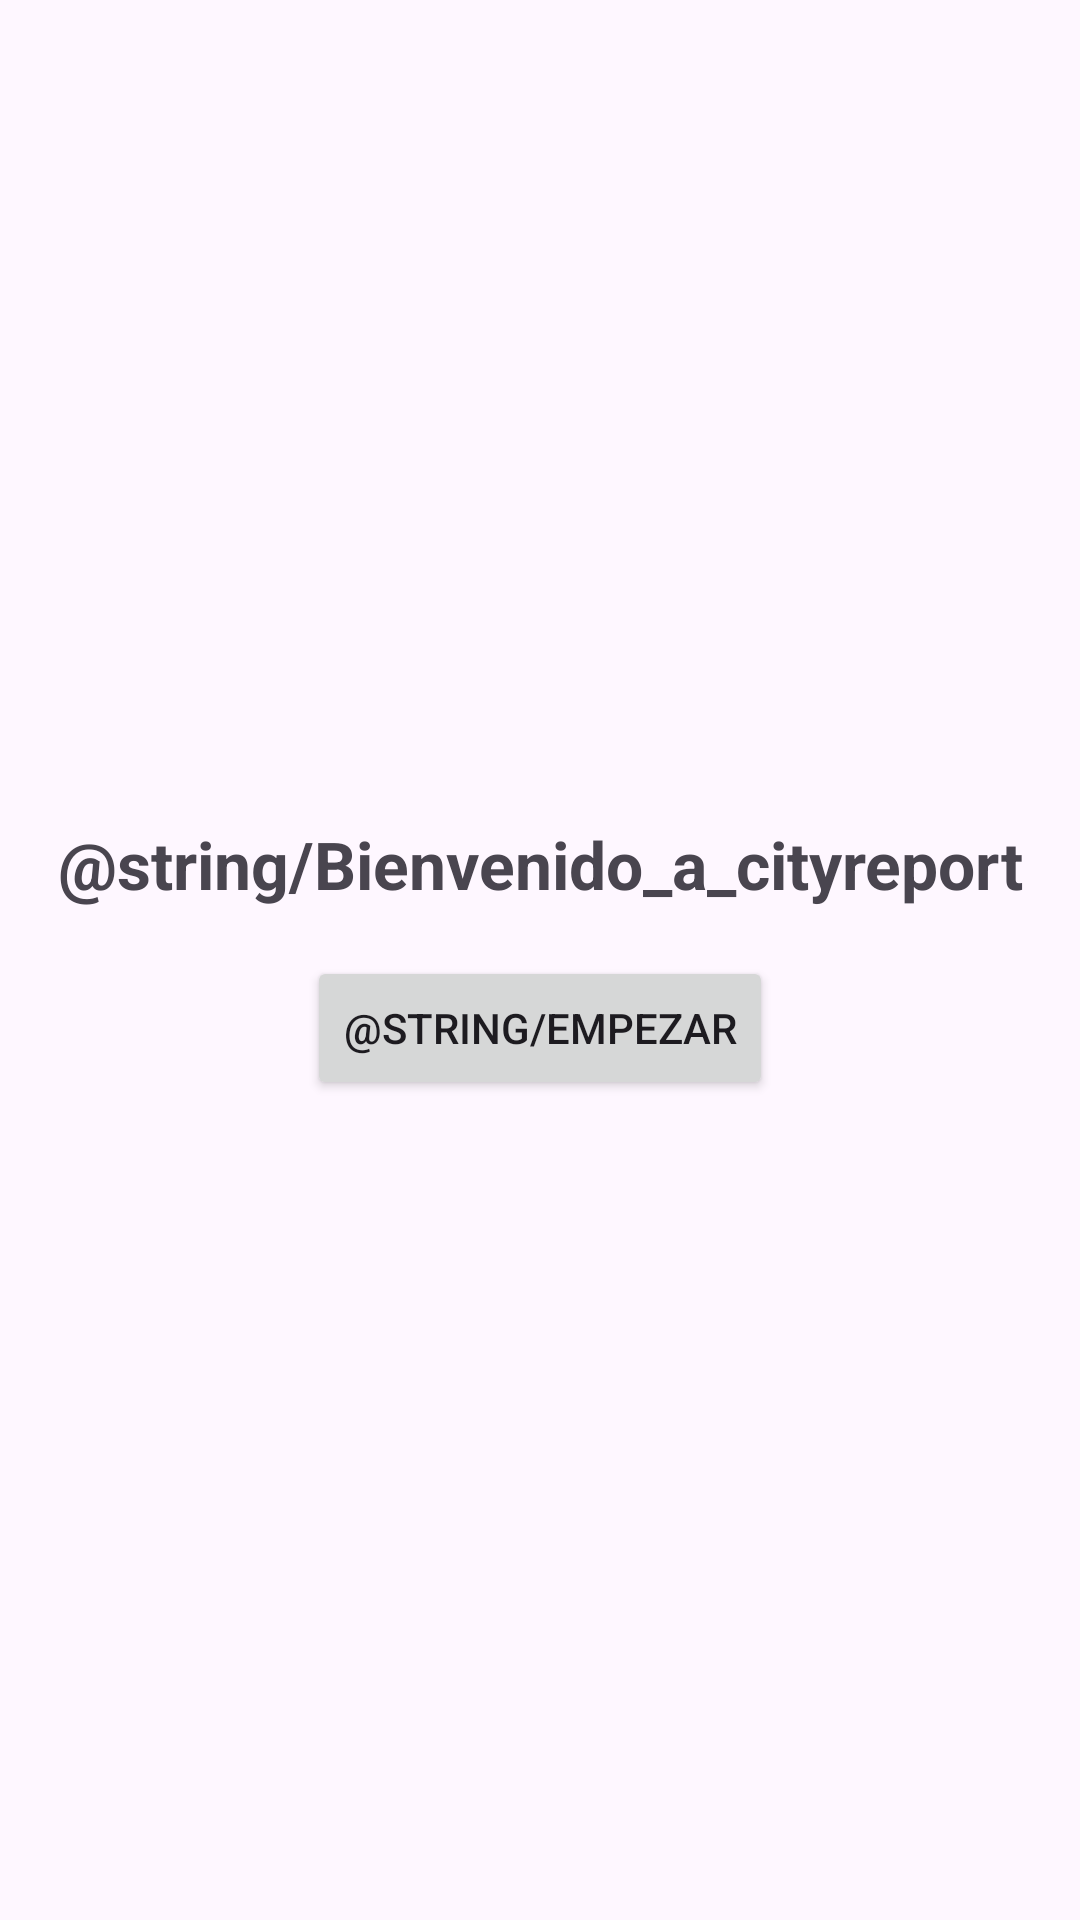

Layout XML and referenced resources for this Android screen:
<!-- AndroidManifest.xml: application theme Theme.CityReport -->
<!-- res/layout/fragment_bienvenida.xml -->
<?xml version="1.0" encoding="utf-8"?>
<androidx.constraintlayout.widget.ConstraintLayout
    xmlns:android="http://schemas.android.com/apk/res/android"
    xmlns:app="http://schemas.android.com/apk/res-auto"
    android:layout_width="match_parent"
    android:layout_height="match_parent">

    <TextView
        android:id="@+id/tvBienvenida"
        android:layout_width="wrap_content"
        android:layout_height="wrap_content"
        android:text="@string/Bienvenido_a_cityreport"
        android:textSize="22sp"
        android:textStyle="bold"
        app:layout_constraintBottom_toTopOf="@+id/btnEmpezar"
        app:layout_constraintEnd_toEndOf="parent"
        app:layout_constraintStart_toStartOf="parent"
        app:layout_constraintTop_toTopOf="parent"
        app:layout_constraintVertical_chainStyle="packed" />

    <Button
        android:id="@+id/btnEmpezar"
        android:layout_width="wrap_content"
        android:layout_height="wrap_content"
        android:layout_marginTop="16dp"
        android:text="@string/empezar"
        app:layout_constraintBottom_toBottomOf="parent"
        app:layout_constraintEnd_toEndOf="parent"
        app:layout_constraintStart_toStartOf="parent"
        app:layout_constraintTop_toBottomOf="@+id/tvBienvenida" />

</androidx.constraintlayout.widget.ConstraintLayout>
<!-- resources referenced by this layout -->
<resources>
  <style name="Theme.CityReport" parent="Theme.Material3.DayNight.NoActionBar">
      </style>
</resources>
